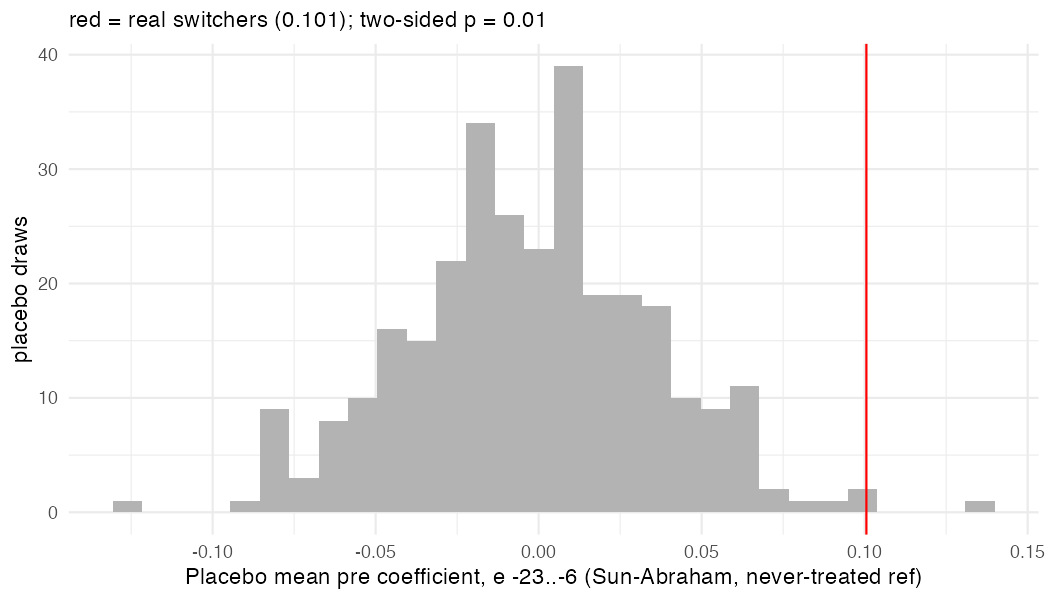

The file beside this chart, header and first rows:
spec, n_switchers, n_controls, A_mean, A_se, A_holm, A_slope, B_mean, B_se, B_holm, B_slope, i
perm, 10, 10, -0.06346, 0.04876, 1, 0.006098, -0.06748, 0.033, 4.165764329873709e-5, 0.003533, 1
perm, 10, 10, -0.07394, 0.05118, 1, 0.001918, -0.04223, 0.03767, 0.1598, 0.002918, 2
perm, 10, 10, -0.005886, 0.03755, 1, 0.001438, -2.261124085693126e-4, 0.05843, 0.3455, -7.855934853685382e-4, 3
perm, 10, 10, -0.05345, 0.04719, 0.2363, 0.00154, -0.0298, 0.02158, 0.9483, -3.472607707249095e-4, 4
perm, 10, 10, -0.08256, 0.0292, 0.3428, 0.003548, -0.03457, 0.01441, 1, 0.001747, 5
perm, 10, 10, 0.05178, 0.0499, 0.2378, -0.01245, 0.0512, 0.02534, 0.1511, -0.01703, 6
perm, 10, 10, -0.02766, 0.04319, 1, -0.00191, -0.01501, 0.04428, 1, 0.00559, 7
perm, 10, 10, -0.08264, 0.04618, 0.1563, 0.001075, -0.0414, 0.0407, 0.4067, -4.423600375440539e-4, 8
perm, 10, 10, 0.007499, 0.04867, 1, -3.9675053561397155e-5, -0.03774, 0.03022, 0.1165, 0.008266, 9
perm, 10, 10, 0.06387, 0.0474, 1, -0.001817, 0.09241, 0.03798, 0.01246, -0.01254, 10
perm, 10, 10, 9.869759271188784e-4, 0.0325, 1, -0.002997, 0.04413, 0.0151, 0.08528, -0.004602, 11
perm, 10, 10, 0.001415, 0.04401, 1, 9.987592781996045e-4, 0.01619, 0.03272, 0.003917, -0.005743, 12
perm, 10, 10, 0.0106, 0.03868, 1, -0.002016, 0.005542, 0.01895, 1, -0.004346, 13
perm, 10, 10, -0.04682, 0.02627, 0.01017, -0.001102, -0.04888, 0.02487, 1, -0.005173, 14
perm, 10, 10, 0.0105, 0.03652, 1, -0.002967, 0.004539, 0.0223, 0.6593, 1.06350623117408e-4, 15
perm, 10, 10, -0.02108, 0.03793, 0.2293, -0.006671, -0.01272, 0.01586, 0.9167, -0.01014, 16
perm, 10, 10, -0.02826, 0.03621, 0.9969, -0.001371, -0.004411, 0.06768, 0.4007, -0.00639, 17
perm, 10, 10, -0.001724, 0.04162, 1, 0.01218, -0.006306, 0.07838, 0.6505, 0.01551, 18
perm, 10, 10, 0.07406, 0.04264, 0.3668, -0.002239, 0.01655, 0.044, 0.006991, -0.008777, 19
perm, 10, 10, 0.0298, 0.04291, 1, 0.002285, -0.007512, 0.02015, 1, 0.007095, 20
perm, 10, 10, 0.05693, 0.04136, 0.5128, -6.697983776660634e-4, 0.006182, 0.04309, 0.2705, 0.008895, 21
perm, 10, 10, 0.04022, 0.04198, 1, -0.006355, 0.0079, 0.04699, 0.07052, -0.01551, 22
perm, 10, 10, 0.009176, 0.03806, 1, -0.0017, -0.0593, 0.02941, 0.08822, -0.00624, 23
perm, 10, 10, -0.01492, 0.06604, 0.2586, -0.00407, 0.03233, 0.03037, 0.5195, 0.001194, 24
perm, 10, 10, 0.03889, 0.05404, 0.2828, -0.004406, 0.07241, 0.03714, 0.01667, -0.01452, 25
perm, 10, 10, 0.007842, 0.02726, 0.0931, -0.003283, -0.00443, 0.03648, 1, -0.002329, 26
perm, 10, 10, -0.0672, 0.04195, 0.1605, 0.009137, -0.02551, 0.02319, 0.001943, 0.007668, 27
perm, 10, 10, 0.004779, 0.0355, 1, -0.007165, 0.02362, 0.03734, 0.005836, -0.001349, 28
perm, 10, 10, 0.01644, 0.04654, 1, -0.003918, -0.01655, 0.03524, 0.2302, -0.0052, 29
perm, 10, 10, 0.03011, 0.04816, 0.4884, -2.1530826189410492e-4, 0.02408, 0.03015, 0.06757, 0.003899, 30
perm, 10, 10, 0.03567, 0.03707, 0.4462, 0.007319, -0.005145, 0.0321, 0.001942, 0.01324, 31
perm, 10, 10, 0.01097, 0.02517, 0.3045, -0.002864, 0.007434, 0.0242, 1, -3.6631044902136426e-4, 32
perm, 10, 10, -0.07913, 0.03623, 0.1766, -0.003697, -0.05499, 0.04737, 1, -0.0195, 33
perm, 10, 10, -0.05264, 0.03443, 0.1114, -0.004107, -0.05328, 0.01831, 1, -0.002468, 34
perm, 10, 10, -0.07762, 0.03668, 0.09631, -0.007064, 0.01738, 0.05388, 0.009801, -0.02263, 35
perm, 10, 10, -0.06811, 0.04648, 0.04213, 0.007841, -0.08426, 0.02224, 0.02238, 0.004689, 36
perm, 10, 10, 0.005006, 0.0405, 0.05083, -1.1154788549373957e-4, -0.02559, 0.04427, 1, 0.005888, 37
perm, 10, 10, -0.06954, 0.03683, 0.538, -0.004687, -0.05318, 0.0205, 0.003738, -0.01824, 38
perm, 10, 10, -0.005761, 0.02816, 0.3866, -0.006107, 0.01292, 0.02057, 0.1873, -0.01207, 39
perm, 10, 10, 0.005351, 0.03045, 0.5969, -0.01337, 0.05988, 0.03454, 0.6776, -0.01983, 40
perm, 10, 10, -0.04708, 0.04994, 0.08079, 0.01234, -0.03608, 0.02394, 0.06644, 0.02004, 41
perm, 10, 10, -0.01982, 0.0348, 0.1589, -0.008369, 1.4640493124833467e-4, 0.0333, 0.07127, -0.0174, 42
perm, 10, 10, -0.03242, 0.02801, 0.2332, 9.796838713522064e-4, -0.03816, 0.02418, 0.1706, -0.001794, 43
perm, 10, 10, 0.04317, 0.04435, 0.1927, 0.007952, 0.01104, 0.02542, 1.076798325466833e-5, 0.01029, 44
perm, 10, 10, -0.006627, 0.03716, 0.7819, -0.01081, -0.001317, 0.02163, 0.01344, -0.005905, 45
perm, 10, 10, 0.00529, 0.03811, 1, -0.006274, 0.01246, 0.03111, 1, -0.006849, 46
perm, 10, 10, -0.007324, 0.0345, 0.15, 0.007269, -0.01374, 0.04052, 1, 0.01033, 47
perm, 10, 10, -0.06989, 0.04161, 0.4408, 0.001505, -0.0526, 0.03301, 1, -0.001222, 48
perm, 10, 10, -0.01876, 0.03412, 1, 0.004791, -0.03081, 0.02825, 0.1146, -8.23879297258699e-4, 49
perm, 10, 10, -0.01084, 0.07852, 1, -4.322674738410153e-4, -0.08184, 0.04454, 1.8144251697219674e-5, 0.001565, 50
perm, 10, 10, -0.05787, 0.04273, 0.9101, 0.002307, -0.008481, 0.03105, 1, -0.003441, 51
perm, 10, 10, -0.01676, 0.02972, 1, -0.001886, -0.00679, 0.03364, 1, 0.001572, 52
perm, 10, 10, -9.616312551332293e-4, 0.03539, 0.699, -0.01007, -0.02324, 0.0417, 0.004128, -0.01774, 53
perm, 10, 10, 0.06649, 0.04167, 0.2014, -0.01072, 0.0758, 0.03909, 0.03416, -0.011, 54
perm, 10, 10, 0.04829, 0.03419, 0.08022, -0.002378, 0.05069, 0.02853, 0.02679, 0.004051, 55
perm, 10, 10, -0.02208, 0.03391, 0.4592, -0.01321, -0.01689, 0.03062, 0.5628, -0.01698, 56
perm, 10, 10, 0.05827, 0.02772, 0.00352, -0.00459, 0.03897, 0.02304, 2.6407246988808665e-8, -0.001034, 57
perm, 10, 10, 0.05253, 0.04225, 0.6128, -0.00658, 0.008974, 0.05078, 1, -0.001362, 58
perm, 10, 10, -0.02141, 0.03385, 1, 0.005709, -0.04019, 0.03279, 0.1586, 0.009438, 59
perm, 10, 10, 0.004206, 0.03828, 1, -5.57794830825048e-4, -0.03007, 0.03199, 0.1798, -0.003232, 60
... 240 more rows
